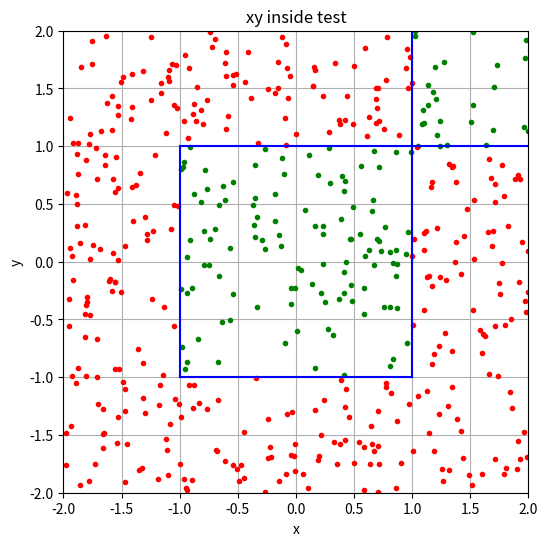
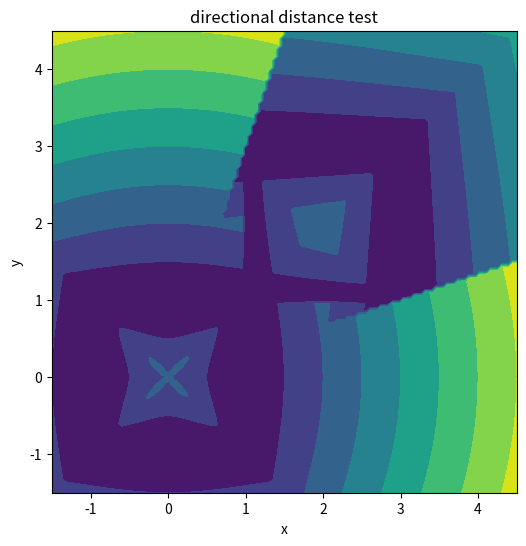

The matplotlib source for these figures, in order:
#!/usr/bin/env python3
# -*- coding: utf-8 -*-
"""
Created on Tue Oct  6 14:08:05 2026

@author: deck
"""
import numpy as np
from matplotlib import pyplot as plt

EPSILON = 10 ** -8
INFINITY_POINT = np.array([np.inf, np.inf, np.inf])

def magnitude_3(vector):
    return np.sqrt(vector[0]**2 + vector[1]**2 + vector[2]**2)
def to_unit_vector(vector):
    if vector[0] == 0 and vector[1] == 0 and vector[2] == 0:
        return vector
    return vector / magnitude_3(vector)
class Surface:
    def __init__(self):
        return 0
    def implicit_function(self, point):
        return 0
    def intersection(self, point, vec):
        return 0
    def inside(self, point):
        return 0
class Plane(Surface):
    def __init__(self, normal, distance):
        self.normal = normal
        self.distance = distance
        # n_1 x + n_2 y + n_3 z = d
        # => implicit = n_1 x + n_2 y + n_3 z - d = 0
    def implicit_function(self, point):
        return np.dot(point, self.normal) - self.distance
    def intersection(self, point, vec=0):
        if isinstance(vec, int):
            vec = -1 * point
        if self.inside(point) > 0 and np.dot(self.normal, vec) > 0:
            return INFINITY_POINT
        if np.dot(self.normal, vec) == 0:
            return INFINITY_POINT
        mu = (self.distance - np.dot(self.normal, point))/(np.dot(self.normal, vec))
        if np.isnan(mu):
            return INFINITY_POINT
        return point + (mu * vec)
    def inside(self, point):
        i_f_value = self.implicit_function(point)
        if i_f_value > 0:
            return 1
        if np.isclose(i_f_value, 0):
            return 0
        else:
            return -1 # initially these were False/None/True but it was annoying
        
# Normal vectors for solids must point outwards (radially away from solid centre (convex remember))
# -> points inside bounded volume will fall under a condition:
# dot product of subtraction between unique point and a random point on each plane will always be negative
# for all planes simultaneously
# as the angle will be greater than pi/2 for each
class Solid:
    def __init__(self, surf_array, dummy_point, complement=False):
        self.complement = complement
        self.dummy_point = dummy_point 
        # if i were to use some routine to make all plane normal vectors point radially outward from dummy_point, a point inside the solid
        self.surf_array = surf_array
    def inside(self, point):
        imp_func_values = []
        for surf in self.surf_array:
            imp_func_values.append(surf.implicit_function(point))
        condition = max(imp_func_values)
        if self.complement == True:
            condition = -1 * condition
        if condition < 0:
            return -1 #inside
        if np.isclose(condition, 0): # tolerance (and also possibly tolerance for inside/outside)
            return 0 #on surface
        return 1 #outside
    """
    def get_nearest_plane(self, point):
        distances = []
        for plane in self.plane_array:
            distances.append(plane.get_distance_from(point))
        if self.inside(point) == -1:
            return np.argmin(distances)
        current_min_index = np.argmin(distances)
        for i in range (len(self.plane_array)):
            if self.inside(point + (-1 * self.plane_array[current_min_index].normal * distances[current_min_index]) + (EPSILON * -1 * self.plane_array[current_min_index].normal)) == False:
                distances = np.delete(distances, current_min_index) 
                # This is bad because not meeting this condition doesn't mean it's not the closest plane
                # Is it only practical to think about points which have a vector (i.e trajectory) associated with them?
            else:
                return self.plane_array[current_min_index]
        return "error"
    """
    def get_shortest_distance_in_direction(self, point, vec=0): # This is basically DistanceToIn/Out
        if isinstance(vec, int):
            vec = -1 * point
        points = np.zeros(3)
        distances = []
        legal_distances = []
        for surf in self.surf_array:
            points = np.vstack((points, (surf.intersection(point, vec)))) # we use vstack in case we get multiple points from intersection()
        points = points[1:]
        #print(points)
        for i, p in enumerate(points):
            current_vector = p - point
            distances.append(magnitude_3(current_vector))
        if self.inside(point) == -1:
            return np.min(distances)
        for i in range (len(distances)):
            if self.inside(points[i]) <= 0:
                legal_distances.append(distances[i])
        if len(legal_distances) == 0:
            return np.inf
        #print(legal_distances)
        return min(legal_distances)
class CompoundSolid:
    def __init__(self, solid_array, relationship_array):
        self.solid_array = solid_array
        self.relationship_array = relationship_array
        if self.relationship_array == "auto":
            self.relationship_array = -1 * np.ones(len(solid_array))
        # column n: relationship of solid at n'th index of solid_array to compound solid
        # -1: OR (union)
        # 1: AND (intersection? just semantic)
    def implicit_function(self, point):
        i_f_array = []
        #inside takes precedent over being on the surface
        for i, s in enumerate(self.solid_array):
            current_i_f = s.inside(point)
            i_f_array.append(current_i_f)
            if current_i_f == 1 and self.relationship_array[i] == 1:
                return 1 # We are outside of an AND solid => can't be inside => stop
            if current_i_f == -1 and self.relationship_array[i] == -1:
                return -1 # We are inside of an OR solid => must be inside => stop
            """
            ### dangerous
            if current_inside == 0 and self.relationship_array[i] == -1:
                return 0 # We are on the surface of an OR solid => must be at least on surface => stop?
            ### This isn't exactly accurate because being on the surface of a U subsolid could also coincide with being inside another subsolid
            ### in which case the output would be ambiguous
            """
        return min(i_f_array)
    def inside(self, point):
        return self.implicit_function(point)
    def get_shortest_distance_in_direction(self, point):
        dists = []
        for i, s in enumerate(self.solid_array):
            
            dists.append(s.get_shortest_distance_in_direction(point))
        return min(dists)

D = 1    
def plot_cube_lines(axes):
    axes.plot((-1 * D, D), ((-1 * D), (-1 * D)), "b-", ms=2)
    axes.plot((-1 * D, D), ((D), (D)), "b-", ms=2)
    axes.plot((-1 * D, -1 * D), ((-1 * D), (D)), "b-", ms=2)
    axes.plot((D, D), ((-1 * D), (D)), "b-", ms=2)
    return
def plot_cube_2_lines(axes):
    axes.plot((1, 3), ((1), (1)), "b-", ms=2)
    axes.plot((1, 3), ((3), (3)), "b-", ms=2)
    axes.plot((1, 1), ((1), (3)), "b-", ms=2)
    axes.plot((3, 3), ((1), (3)), "b-", ms=2)
    return
def set_lims(axes, mult=2):
    axes.set_xlim(-mult * D,mult * D)
    axes.set_ylim(-mult * D,mult * D)
    
# define planes
planes = [Plane(np.array([1,0,0]), D),\
          Plane(np.array([-1,0,0]), D),\
          Plane(np.array([0,1,0]), D),\
          Plane(np.array([0,-1,0]), D),\
          Plane(np.array([0,0,1]), D),\
          Plane(np.array([0,0,-1]), D)]
cube = Solid(planes, [0,0,0])
planes_2 = [Plane(np.array([1,0,0]), 3),\
          Plane(np.array([-1,0,0]), -1),\
          Plane(np.array([0,1,0]), 3),\
          Plane(np.array([0,-1,0]), -1),\
          Plane(np.array([0,0,1]), D),\
          Plane(np.array([0,0,-1]), D)]
cube_2 = Solid(planes_2, [2,2,0])
# inside test
space_size = 500

cube_12 = CompoundSolid([cube, cube_2], "auto")

test_space_x = np.random.uniform(-2, 2, space_size)
test_space_y = np.random.uniform(-2, 2, space_size)
test_space_z = np.zeros(space_size)
test_space = np.vstack((test_space_x, test_space_y, test_space_z))

inside_test = np.zeros(test_space.shape[1])

for i in range (test_space.shape[1]):
    if cube_12.inside(test_space[:,i]) == -1:
        inside_test[i] = -1
    elif cube_12.inside(test_space[:,i]) == 1:
        inside_test[i] = 1
    else:
        inside_test[i] = 0
fig, axes_xy = plt.subplots(1, 1, figsize=(6,6))
axes_xy.set_title("xy inside test")
axes_xy.set_xlabel("x")
axes_xy.set_ylabel("y")
set_lims(axes_xy)
for i in range (test_space.shape[1]):
    if inside_test[i] == -1:
        axes_xy.plot(test_space[:,i][0], test_space[:,i][1], "go", ms=3)
    elif inside_test[i] == 0:
        axes_xy.plot(test_space[:,i][0], test_space[:,i][1], "bo", ms=3)
    elif inside_test[i] == 1:
        axes_xy.plot(test_space[:,i][0], test_space[:,i][1], "ro", ms=3)
plot_cube_lines(axes_xy)
plot_cube_2_lines(axes_xy)
axes_xy.grid()

##############


#colour contour plot or something like that
# distance test: short

##############

# distance test: long


test_space_x = np.linspace(-1.5, 4.5, 128)
test_space_y = np.linspace(-1.5, 4.5, 128)
test_space_z = np.zeros(128)

mesh_x = np.zeros((128,128))
mesh_y = np.zeros((128,128))
mesh_z = np.zeros((128,128))
dummy_z = 0
for i_y, y in enumerate(test_space_y):
    for i_x, x in enumerate(test_space_x):
        mesh_x[i_y][i_x] = x
        mesh_y[i_y][i_x] = y
        mesh_z[i_y][i_x] = np.abs(cube_12.get_shortest_distance_in_direction(np.array([x, y, dummy_z])))
        #plane_buffer = cube.get_nearest_plane(np.array([x,y,0]))
fig, ax = plt.subplots(1,1, figsize=(6,6))
ax.set_title("directional distance test")
ax.set_xlabel("x")
ax.set_ylabel("y")
ax.contourf(mesh_x, mesh_y, mesh_z)

##############
                
